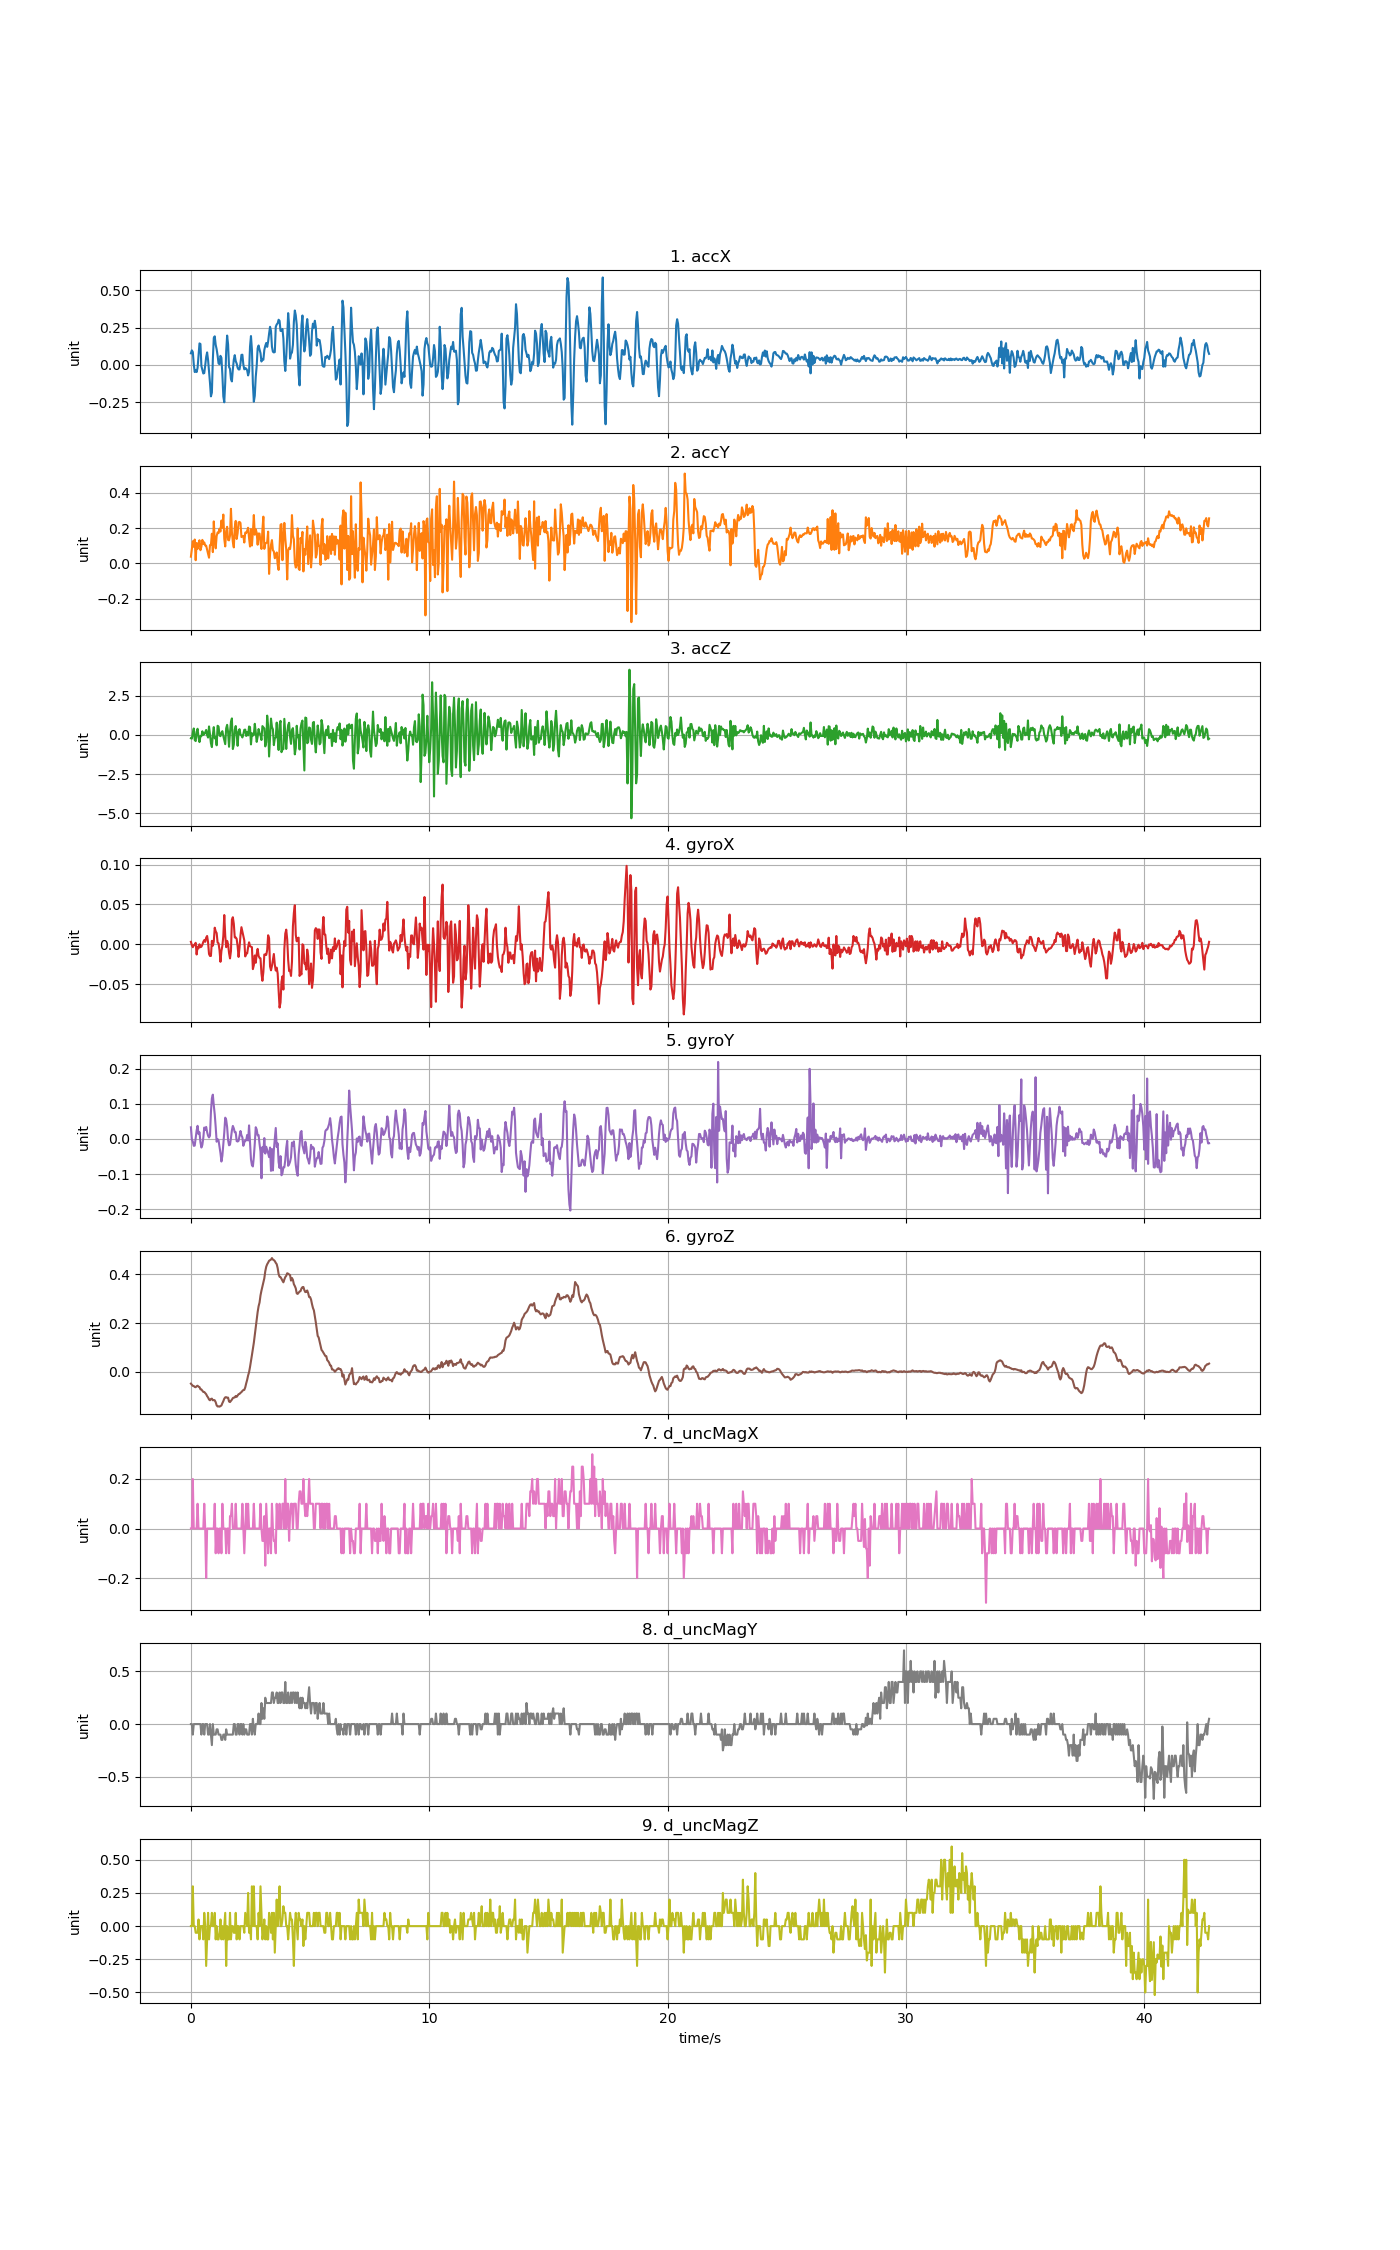

The file beside this chart, header and first rows:
accX, accY, accZ, gyroX, gyroY, gyroZ, d_uncMagX, d_uncMagY, d_uncMagZ
0.07733, 0.03795, -0.2109, 0.003048, 0.03313, -0.04897, 0.0, 0.0, 0.0
0.09726, 0.08176, -0.2379, -0.001228, -0.001686, -0.05355, 0.0, 0.0, 0.0
0.08559, 0.1256, 0.1344, -0.003671, -0.007184, -0.05813, 0.2, -0.1, 0.3
0.00407, 0.09421, 0.4104, -0.001228, -0.0194, -0.05874, 0.0, 0.0, 0.0
-0.04812, 0.1353, -0.3247, -0.0003115, -0.01879, -0.06271, 0.0, 0.0, 0.0
-0.03573, 0.0179, -0.3917, 0.001826, 0.003812, -0.06363, 0.0, 0.0, -0.05
-0.04824, 0.1158, 0.1985, -0.01283, 0.02397, -0.05935, 0.0, 0.0, -0.05
-0.01987, 0.08224, 0.3936, -0.00306, 0.03741, -0.05752, 0.1, 0.0, -0.05
0.06608, 0.1113, -0.1535, -0.005198, 0.01389, -0.06149, 0.0, 0.0, 0.05
0.1439, 0.1316, -0.4575, -6.105751e-06, 0.01908, -0.06302, 0.0, 0.0, -0.1
0.1397, 0.07464, -0.07027, -0.003671, -0.009016, -0.07218, 0.0, 0.0, 0.0
-0.008021, 0.09493, -0.08045, -0.00306, -0.02429, -0.07279, 0.0, -0.09999, 0.0
-0.03436, 0.1335, 0.232, -0.000617, -0.01696, -0.07829, 0.0, 0.0, 0.0
-0.05806, 0.1095, -0.001439, 0.003048, 0.003201, -0.08318, 0.0, 0.0, -0.1
-0.05471, 0.1192, 0.05842, 0.005186, 0.03252, -0.08318, 0.1, -0.1, 0.1
-0.004549, 0.1014, 0.1614, 0.003048, 0.0258, -0.08806, 0.0, 0.0, 0.0
0.05267, 0.1006, 0.3182, 0.008241, 0.03436, -0.09234, -0.2, 0.0, -0.3
0.08344, 0.07673, -0.009818, 0.01038, 0.01969, -0.1003, 0.0, 0.0, -0.1
0.0334, 0.05435, -0.1678, 0.002437, 0.00931, -0.1058, 0.0, -0.09999, 0.1
-0.03986, 0.03226, 0.5408, -0.01222, 0.004423, -0.114, 0.0, -0.1, -0.1
-0.1199, 0.1033, 0.04046, -0.01467, 0.00931, -0.1174, 0.0, 0.0, 0.0
-0.211, 0.1058, -0.5306, -0.01467, 0.0765, -0.1119, 0.0, -0.1, 0.0
-0.1861, 0.1683, -0.7748, 0.00427, 0.1156, -0.1107, 0.0, -0.2, 0.1
0.03603, 0.06393, 0.00335, -0.001839, 0.126, -0.1174, 0.0, 0.0, 0.0
0.1811, 0.2383, 0.4966, 0.003659, 0.09544, -0.1162, 0.0, -0.09999, 0.0
0.1914, 0.1311, -0.2169, 0.02076, 0.06979, -0.1174, 0.1, -0.1, 0.09998
0.1341, 0.08535, -0.1415, 0.01618, 0.03405, -0.1253, -0.1, -0.1, -0.09998
0.1046, 0.1555, -0.661, 0.01404, -0.007795, -0.1382, 0.0, -0.04999, 0.0
0.06177, 0.1755, 0.5839, 0.002132, -0.0004643, -0.1427, 0.0, -0.04999, -0.1
0.009457, 0.1718, 0.5325, 0.001216, -0.004129, -0.1424, -0.1, -0.1, -0.1
0.004549, 0.1967, -0.03496, -0.007336, -0.02307, -0.1437, 0.0, -0.09999, -0.05
0.06057, 0.1805, -0.07745, -0.022, -0.04017, -0.1412, 0.0, -0.1, 0.05
0.04717, 0.2431, 0.1398, -0.008558, -0.06399, -0.1388, -0.1, -0.15, -0.1
-0.06608, 0.2025, 0.2392, -0.001839, -0.04781, -0.1293, 0.1, -0.15, 0.0
-0.2115, 0.2771, -0.06967, 0.01038, -0.0139, -0.121, 0.0, -0.09999, -0.1
-0.2509, 0.1387, -0.327, 0.03665, 0.01847, -0.1107, 0.0, -0.1, 0.0
-0.1185, 0.09613, -0.588, 0.01099, 0.06062, -0.1052, 0.0, -0.15, 0.1
0.09182, 0.1838, 0.4247, -0.003671, 0.05451, -0.1046, -0.1, -0.04999, -0.3
0.1964, 0.2077, 0.6444, 0.00427, 0.03374, -0.107, 0.0, -0.1, 0.0
0.1373, 0.1331, 0.1662, -6.105751e-06, -0.003519, -0.1064, 0.0, -0.09999, -0.1
-0.01401, 0.1306, -0.7544, -0.011, -0.01787, -0.1226, -0.1, -0.1, -0.1
-0.0267, 0.1571, 0.1554, -0.01772, -0.01635, -0.1247, 0.05, -0.1, 0.1
-0.09493, 0.3098, 0.8282, -0.008558, 0.00259, -0.1198, 0.05, -0.09999, -0.1
-0.1111, 0.1784, 1.052, 0.03084, 0.02458, -0.1146, 0.1, -0.1, 0.0
-0.02921, 0.1212, -0.8981, 0.0339, 0.0371, -0.1082, 0.0, -0.09999, 0.0
0.03496, 0.09074, -0.6215, 0.02565, 0.03008, -0.1064, 0.0, 0.0, -0.05001
0.0653, 0.2037, 0.323, 0.008546, 0.01908, -0.1058, 0.0, 0.0, -0.05001
0.0249, 0.2411, 0.5696, 0.008546, 0.01939, -0.09967, 0.1, -0.1, 0.1
0.008978, 0.1386, 0.07637, 0.006713, -0.005962, -0.1033, 0.0, -0.1, -0.1
-0.01939, 0.1715, -0.6934, -0.00245, -0.007184, -0.09784, 0.0, 0.0, 0.0
-0.03053, 0.233, 0.214, -0.01589, -0.005351, -0.09234, 0.0, 0.0, 0.0
-0.03053, 0.2355, 0.3685, -0.004282, 0.008088, -0.09112, 0.0, -0.09999, -0.09998
0.01018, 0.2294, 0.0249, 0.01099, 0.02275, -0.08684, 0.0, 0.0, 0.0
0.06692, 0.1496, -0.03376, 0.02137, 0.01053, -0.08379, 0.0, 0.0, 0.0
0.06812, 0.1526, -0.1618, 0.01588, 0.004423, -0.0789, 0.1, -0.1, 0.0
0.001915, 0.1561, 0.05123, 0.01099, -0.0194, -0.07523, 0.0, 0.0, 0.0
-0.03005, 0.1184, 0.3254, 0.004881, -0.01024, -0.07462, -0.1, -0.09999, -0.05
-0.02143, 0.1749, 0.3397, -0.01528, -0.003519, -0.06424, 0.0, -0.05, 0.09999
-0.02526, 0.172, -0.06728, -0.01131, -0.004129, -0.04775, 0.1, -0.05001, 0.04999
-0.03687, 0.185, 0.1733, -0.01161, 0.01145, -0.03339, 0.0, -0.1, 0.0
... 1,009 more rows
